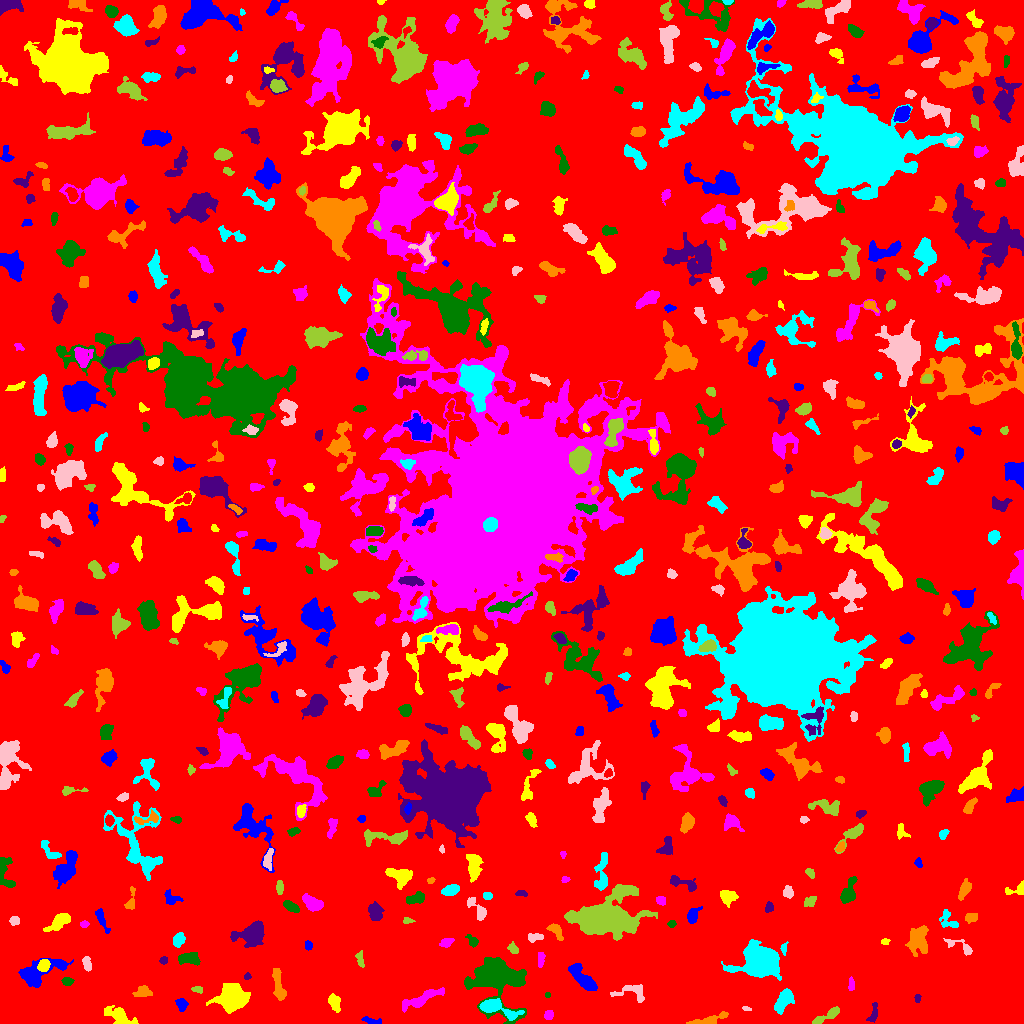

The table this chart was drawn from, first rows:
ID, X, Y, A, B, theta, total_flux, mu_max, mu_median, mu_mean, R_fwhm, R_e, R10, R90, x_start, x_end, y_start, y_end, area, greylevel
0, 516.5, 521.1, 300.2, 297, 1.191, 3277804, 17.0, 4.0, 4.137, 111.9, 264, 103.2, 408.6, 0, 1023, 0, 1023, 792315, 4.137
1, 371.3, 2.472, 4.705, 1.38, -0.2317, 144.0, 3.0, 1.0, 1.371, 3.989, 3.192, 1.128, 4.787, 361, 381, 0, 7, 105, 9.371
2, 118.6, 7.896, 7.755, 3.534, -0.4769, 1297, 10.0, 3.0, 3.804, 5.917, 5.528, 2.034, 9.045, 104, 138, 0, 18, 341, 10.8
3, 548.7, 8.592, 2.367, 2.037, 1.153, 260.0, 6.0, 3.0, 3.059, 3.909, 2.821, 1.128, 4.406, 544, 553, 4, 13, 85, 11.06
4, 493.8, 48.15, 9.707, 8.431, -0.7513, 27930, 100.0, 6.0, 17.16, 7.838, 7.878, 3.038, 15.97, 464, 526, 0, 66, 1628, 24.16
5, 873.7, 10.66, 5.796, 1.924, 1.318, 184.0, 3.0, 1.0, 1.426, 4.222, 3.478, 1.382, 5.499, 866, 877, 1, 21, 129, 9.426
6, 707.6, 3.441, 11.33, 1.923, 0.2361, 537.0, 7.0, 2.0, 2.325, 4.107, 4.406, 1.596, 6.956, 686, 728, 0, 12, 231, 10.32
7, 496.2, 15.77, 10.79, 3.453, -0.3285, 2412, 15.0, 5.0, 5.941, 5.781, 6.05, 2.326, 9.997, 479, 524, 3, 25, 406, 15.94
8, 746.8, 14.58, 2.54, 0.955, -0.1492, 91.0, 4.0, 2.0, 2.275, 2.985, 1.954, 0.7979, 2.932, 742, 751, 13, 17, 40, 12.28
9, 827.2, 7.788, 8.839, 1.922, 0.5027, 826.0, 9.0, 3.0, 3.971, 4.983, 4.297, 1.693, 7.024, 812, 839, 0, 17, 208, 10.97
10, 952.3, 23.55, 2.137, 1.92, 0.3507, 193.0, 7.0, 2.0, 2.193, 2.646, 2.585, 0.9772, 4.068, 948, 958, 19, 28, 88, 11.19
11, 182.1, 18.8, 2.811, 2.307, -1.498, 531.0, 11.0, 4.0, 4.214, 3.7, 3.141, 1.262, 5.046, 175, 188, 12, 25, 126, 12.21
12, 334.2, 21.73, 3.726, 2.352, -1.204, 559.0, 8.0, 3.0, 3.176, 4.687, 3.613, 1.382, 5.944, 328, 340, 11, 30, 176, 11.18
13, 421.9, 24.85, 11.2, 2.571, 0.4539, 868.0, 8.0, 2.0, 2.249, 4.886, 5.528, 2.034, 8.956, 402, 444, 11, 36, 386, 10.25
14, 547.5, 28.73, 1.355, 1.197, -0.0, 44.0, 3.0, 1.0, 1.375, 2.111, 1.596, 0.5642, 2.585, 545, 550, 26, 31, 32, 10.38
15, 917.4, 25.08, 2.143, 1.447, -1.566, 92.0, 3.0, 2.0, 1.804, 3.141, 2.185, 0.9772, 3.432, 914, 921, 21, 29, 51, 9.804
16, 142.2, 31.48, 4.587, 2.683, 0.1443, 457.0, 5.0, 3.0, 2.77, 5.499, 4.184, 1.693, 6.358, 132, 152, 27, 38, 165, 9.77
17, 783.3, 22.07, 6.956, 3.388, 1.018, 1862, 12.0, 6.0, 5.93, 7.313, 5.971, 2.326, 9.045, 774, 794, 9, 35, 314, 10.93
18, 631.4, 31.82, 9.458, 4.332, -0.03186, 720.0, 6.0, 3.0, 2.707, 6.933, 5.323, 2.034, 8.038, 610, 644, 21, 39, 266, 9.707
19, 196.8, 34.21, 2.775, 1.43, -0.1122, 119.0, 4.0, 2.0, 1.7, 3.523, 2.394, 0.7979, 3.742, 191, 202, 30, 37, 70, 12.7
20, 765.7, 32.84, 2.719, 2.244, -0.01214, 186.0, 5.0, 2.0, 1.898, 3.09, 2.985, 1.128, 4.754, 760, 772, 28, 38, 98, 11.9
21, 583.3, 44.68, 9.165, 3.022, -0.8058, 2134, 11.0, 5.0, 5.282, 7.569, 6.283, 2.523, 9.756, 568, 597, 33, 60, 404, 13.28
22, 231.6, 27.35, 6.543, 5.8, 0.5028, 6740, 36.0, 7.0, 9.12, 5.836, 7.001, 2.585, 12.35, 206, 250, 10, 40, 739, 16.12
23, 851.1, 38.21, 3.369, 1.503, 1.535, 109.0, 3.0, 1.0, 1.38, 3.192, 2.706, 0.9772, 4.297, 848, 854, 33, 47, 79, 9.38
24, 67.34, 42.02, 2.604, 1.891, -0.02426, 271.0, 6.0, 3.0, 3.011, 3.949, 2.821, 1.128, 4.442, 61, 74, 38, 46, 90, 11.01
25, 247.2, 47.36, 1.733, 1.501, 0.6051, 90.0, 4.0, 2.0, 1.957, 3.038, 2.034, 0.7979, 3.141, 244, 251, 44, 51, 46, 9.957
26, 278.5, 38.71, 9.481, 2.326, -1.367, 1163, 10.0, 4.0, 4.183, 6.433, 5.293, 2.034, 8.058, 272, 286, 23, 55, 278, 11.18
27, 761.3, 62.74, 8.023, 6.284, -0.02967, 25652, 89.0, 9.0, 21.08, 8.176, 7.59, 3.038, 14.41, 721, 781, 43, 84, 1217, 27.08
28, 86.87, 59.92, 3.927, 1.986, -1.404, 301.0, 5.0, 3.0, 2.617, 4.618, 3.613, 1.382, 5.293, 82, 91, 52, 67, 115, 11.62
29, 360.1, 65.01, 3.965, 1.65, -1.395, 155.0, 3.0, 1.0, 1.505, 3.742, 2.932, 1.262, 4.787, 355, 364, 56, 73, 103, 9.505
30, 439.2, 54.12, 4.761, 2.242, -0.08549, 826.0, 10.0, 5.0, 4.693, 5.412, 4.068, 1.596, 6.358, 429, 448, 49, 61, 176, 11.69
31, 38.67, 51, 13.62, 5.231, 0.4094, 2854, 11.0, 4.0, 4.648, 8.273, 7.464, 2.932, 11.87, 18, 73, 36, 65, 614, 11.65
32, 43.78, 58, 3.007, 2.487, 1.198, 810.0, 12.0, 6.0, 5.912, 4.754, 3.523, 1.382, 5.441, 37, 50, 52, 64, 137, 18.91
33, 540.8, 64.43, 4.044, 1.628, 1.558, 155.0, 4.0, 2.0, 1.55, 4.146, 3.241, 1.128, 4.886, 538, 545, 56, 71, 100, 9.55
34, 188.6, 65.32, 5.445, 2.607, 0.03369, 688.0, 7.0, 3.0, 2.978, 5.232, 4.514, 1.784, 7.159, 178, 200, 58, 71, 231, 10.98
35, 163.6, 62.66, 2.007, 1.542, 0.1702, 158.0, 7.0, 2.0, 2.633, 2.394, 2.111, 0.7979, 3.523, 159, 167, 59, 67, 60, 11.63
36, 918.1, 84.37, 7.016, 4.979, 1.466, 1753, 9.0, 4.0, 3.778, 6.864, 6.77, 2.706, 10.62, 905, 928, 67, 98, 464, 10.78
37, 783.9, 75.65, 2.649, 1.329, 1.511, 114.0, 5.0, 1.0, 1.701, 2.706, 2.185, 0.7979, 3.568, 780, 788, 68, 82, 67, 10.7
38, 963.1, 75.61, 8.454, 2.53, -0.4422, 259.0, 5.0, 1.0, 1.463, 3.241, 3.478, 1.262, 5.997, 943, 972, 68, 85, 177, 9.463
39, 513, 74.7, 2.893, 2.058, -0.8844, 346.0, 7.0, 3.0, 3.604, 3.742, 3.038, 1.128, 4.886, 507, 518, 70, 82, 96, 10.6
40, 673.2, 80.79, 8.035, 2.426, 0.4864, 557.0, 6.0, 3.0, 2.744, 5.698, 4.549, 1.784, 7.114, 661, 685, 72, 91, 203, 9.744
41, 308.2, 77.8, 2.358, 1.795, -1.293, 108.0, 3.0, 2.0, 1.565, 3.432, 2.585, 0.9772, 3.989, 305, 312, 73, 83, 69, 9.565
42, 884.7, 81.88, 1.97, 1.539, 0.04444, 98.0, 4.0, 2.0, 1.885, 3.192, 2.185, 0.7979, 3.385, 881, 890, 79, 85, 52, 10.88
43, 446.3, 80.89, 3.348, 2.155, 0.3802, 269.0, 4.0, 2.0, 2.423, 5.262, 3.478, 1.382, 5.202, 439, 454, 76, 85, 111, 11.42
44, 472.9, 82.19, 2.917, 1.925, -0.8809, 185.0, 4.0, 2.0, 1.762, 4.222, 2.877, 1.128, 4.549, 465, 478, 76, 89, 105, 11.76
45, 252.4, 89.91, 6.426, 4.481, 0.351, 4828, 30.0, 5.0, 8.826, 6.358, 5.809, 2.257, 10.36, 230, 264, 76, 103, 547, 15.83
46, 555.9, 92.68, 4.892, 2.497, -0.857, 753.0, 9.0, 5.0, 4.766, 5.046, 4.146, 1.693, 6.383, 546, 563, 83, 100, 158, 10.77
47, 178.4, 83.8, 3.361, 2.392, 1.269, 404.0, 7.0, 2.0, 2.693, 3.785, 3.523, 1.382, 5.754, 173, 185, 76, 91, 150, 10.69
48, 534.4, 85.8, 4.287, 1.855, 0.143, 235.0, 5.0, 2.0, 2.026, 3.613, 3.29, 1.262, 5.078, 528, 543, 81, 90, 116, 10.03
49, 601.9, 104.5, 12.49, 7.721, 0.2051, 33015, 92.0, 6.0, 14.75, 8.273, 9.288, 3.478, 19.12, 564, 657, 83, 139, 2239, 21.75
50, 150.1, 91.08, 4.625, 1.405, -1.095, 158.0, 5.0, 2.0, 1.736, 2.985, 2.523, 0.9772, 3.989, 143, 155, 85, 100, 91, 10.74
51, 101.5, 104.5, 6.945, 1.828, -1.143, 411.0, 6.0, 2.0, 2.553, 4.82, 4.029, 1.493, 6.232, 95, 110, 90, 115, 161, 10.55
52, 59.72, 102.4, 5.924, 2.614, 0.6056, 1242, 11.0, 4.0, 4.404, 5.836, 4.687, 1.871, 7.442, 43, 70, 92, 110, 282, 12.4
53, 84.4, 99.23, 2.007, 1.619, 0.03332, 121.0, 4.0, 2.0, 2.086, 3.385, 2.326, 0.9772, 3.613, 80, 89, 96, 103, 58, 12.09
54, 671.7, 99.53, 1.975, 1.736, 0.07872, 117.0, 4.0, 2.0, 2.017, 3.385, 2.326, 0.7979, 3.785, 667, 676, 96, 103, 58, 10.02
55, 374.7, 111.2, 4.397, 3.308, -1.238, 798.0, 8.0, 3.0, 3.515, 5.726, 4.754, 1.871, 7.485, 368, 384, 103, 122, 227, 10.52
56, 971.3, 105.9, 3.025, 2.274, 0.2599, 194.0, 3.0, 2.0, 1.717, 4.478, 3.29, 1.382, 5.171, 965, 977, 100, 110, 113, 9.717
57, 947.9, 102.7, 5.852, 3.894, -0.8436, 459.0, 5.0, 2.0, 2.403, 5.109, 4.583, 1.784, 6.91, 939, 958, 96, 114, 191, 9.403
58, 14.46, 102.6, 2.586, 1.937, -0.1548, 136.0, 4.0, 1.0, 1.581, 3.613, 2.706, 0.9772, 4.406, 9, 19, 98, 107, 86, 9.581
59, 407.2, 102.6, 2.788, 1.381, -0.01315, 131.0, 5.0, 2.0, 2.148, 2.646, 2.394, 0.7979, 3.742, 403, 415, 100, 106, 61, 10.15
... 544 more rows
